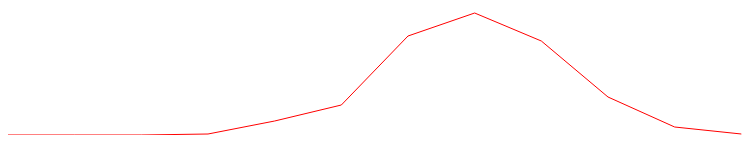
D3 v4 page, settled after 360 driven frames (6 s of simulated time); the page loaded 1 data file(s).


var width = 800;
var height = 500;
var ctrl = d3.select("body").append("svg").attr("width", width).attr("height", height);
d3.csv("./typhoon.csv", 
	function(data)
	{
		var ln = data.length;
		console.log(data);
		var maxy = d3.max(data, function(d){ return d.number; });
		var lines = d3.line().x(function(d,i){return i*(width/ln);}).y(function(d){return height-d.number*(height/500)});
		ctrl.append("path").data([data]).attr("d", lines).attr("stroke", "red").attr("fill", "none");
	}

);


### data: typhoon.csv
month, number
1, 0
2, 0
3, 0
4, 1
5, 14
6, 30
7, 99
8, 122
9, 94
10, 38
11, 8
12, 1